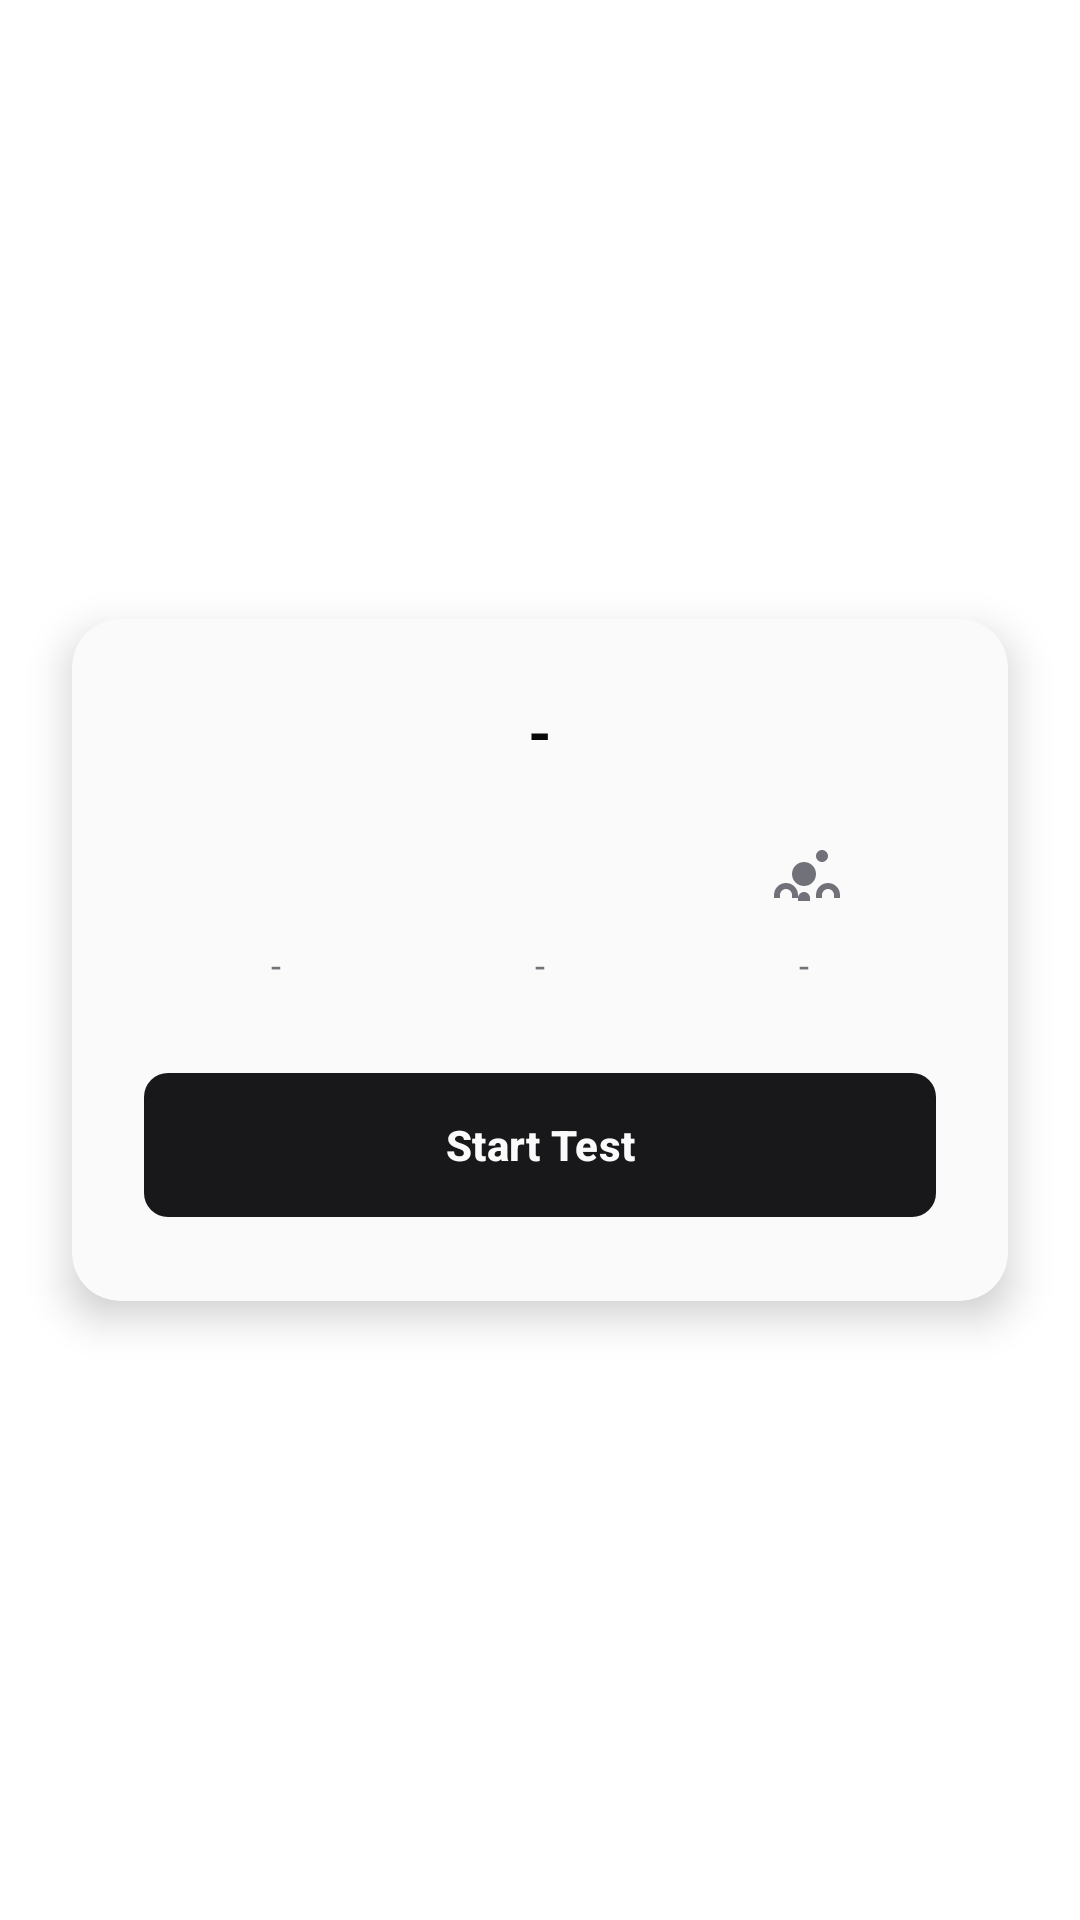

Here is an Android app screen rendered from its layout file. Give the layout XML and the strings, colors and styles it references.
<!-- AndroidManifest.xml: application theme Theme.FinalMobile2025 -->
<!-- res/layout/activity_test.xml -->
<?xml version="1.0" encoding="utf-8"?>
<androidx.constraintlayout.widget.ConstraintLayout xmlns:android="http://schemas.android.com/apk/res/android"
    xmlns:app="http://schemas.android.com/apk/res-auto"
    xmlns:tools="http://schemas.android.com/tools"
    android:layout_width="match_parent"
    android:layout_height="match_parent"
    android:background="?attr/colorSurface"
    tools:context=".TestActivity">

    
    <androidx.cardview.widget.CardView
        android:id="@+id/card_test"
        android:layout_width="0dp"
        android:layout_height="wrap_content"
        android:layout_marginHorizontal="24dp"
        app:cardBackgroundColor="?attr/colorOnPrimary"
        app:cardCornerRadius="16dp"
        app:cardElevation="8dp"
        app:layout_constraintTop_toTopOf="parent"
        app:layout_constraintBottom_toBottomOf="parent"
        app:layout_constraintStart_toStartOf="parent"
        app:layout_constraintEnd_toEndOf="parent">

        <LinearLayout
            android:layout_width="match_parent"
            android:layout_height="wrap_content"
            android:orientation="vertical"
            android:padding="24dp">

            
            <TextView
                android:id="@+id/tv_test_title"
                android:layout_width="match_parent"
                android:layout_height="wrap_content"
                android:text="@string/dash"
                android:textSize="20sp"
                android:textStyle="bold"
                android:textColor="?attr/colorOnSurface"
                android:textAlignment="center"
                android:layout_marginBottom="24dp" />

            
            <LinearLayout
                android:layout_width="match_parent"
                android:layout_height="wrap_content"
                android:orientation="horizontal"
                android:layout_marginBottom="24dp">

                
                <LinearLayout
                    android:layout_width="0dp"
                    android:layout_height="wrap_content"
                    android:layout_weight="1"
                    android:orientation="vertical"
                    android:gravity="center">

                    <ImageView
                        android:layout_width="24dp"
                        android:layout_height="24dp"
                        android:src="@drawable/ic_time"
                        android:layout_marginBottom="8dp"
                        app:tint="?attr/colorOnSurfaceVariant" />

                    <TextView
                        android:id="@+id/tv_test_duration"
                        android:layout_width="wrap_content"
                        android:layout_height="wrap_content"
                        android:text="@string/dash"
                        android:textSize="12sp"
                        android:textColor="?attr/colorOnSurfaceVariant" />

                </LinearLayout>

                
                <LinearLayout
                    android:layout_width="0dp"
                    android:layout_height="wrap_content"
                    android:layout_weight="1"
                    android:orientation="vertical"
                    android:gravity="center">

                    <ImageView
                        android:layout_width="24dp"
                        android:layout_height="24dp"
                        android:src="@drawable/ic_list"
                        android:layout_marginBottom="8dp"
                        app:tint="?attr/colorOnSurfaceVariant" />

                    <TextView
                        android:id="@+id/tv_question_count"
                        android:layout_width="wrap_content"
                        android:layout_height="wrap_content"
                        android:text="@string/dash"
                        android:textSize="12sp"
                        android:textColor="?attr/colorOnSurfaceVariant" />

                </LinearLayout>

                
                <LinearLayout
                    android:layout_width="0dp"
                    android:layout_height="wrap_content"
                    android:layout_weight="1"
                    android:orientation="vertical"
                    android:gravity="center">

                    <ImageView
                        android:layout_width="24dp"
                        android:layout_height="24dp"
                        android:src="@drawable/ic_people"
                        android:layout_marginBottom="8dp"
                        app:tint="?attr/colorOnSurfaceVariant" />

                    <TextView
                        android:id="@+id/tv_participant_count"
                        android:layout_width="wrap_content"
                        android:layout_height="wrap_content"
                        android:text="@string/dash"
                        android:textSize="12sp"
                        android:textColor="?attr/colorOnSurfaceVariant" />

                </LinearLayout>

            </LinearLayout>

            
            <com.google.android.material.button.MaterialButton
                android:id="@+id/btn_start_test"
                android:layout_width="match_parent"
                android:layout_height="56dp"
                android:text="@string/start_test"
                android:textColor="?attr/colorOnPrimary"
                app:backgroundTint="?attr/colorPrimary"
                android:textStyle="bold"
                app:cornerRadius="8dp" />

        </LinearLayout>

    </androidx.cardview.widget.CardView>

</androidx.constraintlayout.widget.ConstraintLayout>
<!-- resources referenced by this layout -->
<resources>
  <!-- drawable ic_people (drawable) -->
  <vector xmlns:android="http://schemas.android.com/apk/res/android"
      android:width="24dp"
      android:height="24dp"
      android:viewportWidth="24"
      android:viewportHeight="24">
    <path
        android:fillColor="#FF000000"
        android:pathData="M16,4c0,-1.11 0.89,-2 2,-2s2,0.89 2,2 -0.89,2 -2,2 -2,-0.89 -2,-2zM4,18v-1c0,-1.1 0.9,-2 2,-2s2,0.9 2,2v1h2v-1c0,-2.21 -1.79,-4 -4,-4s-4,1.79 -4,4v1h2zM18,18v-1c0,-1.1 0.9,-2 2,-2s2,0.9 2,2v1h2v-1c0,-2.21 -1.79,-4 -4,-4s-4,1.79 -4,4v1h2zM12,16c-1.1,0 -2,0.9 -2,2v1h4v-1c0,-1.1 -0.9,-2 -2,-2zM8,10c0,-2.21 1.79,-4 4,-4s4,1.79 4,4 -1.79,4 -4,4 -4,-1.79 -4,-4z"/>
  </vector>
  <string name="dash">-</string>
  <string name="start_test">Start Test</string>
  <style name="Theme.FinalMobile2025" parent="Base.Theme.FinalMobile2025" />
  <style name="Base.Theme.FinalMobile2025" parent="Theme.Material3.Light.NoActionBar">
          
          <item name="colorPrimary">@color/primary</item>
          <item name="colorOnPrimary">@color/primary_foreground</item>
          <item name="colorPrimaryContainer">@color/secondary</item>
          <item name="colorOnPrimaryContainer">@color/secondary_foreground</item>
          
          
          <item name="colorSurface">@color/card</item>
          <item name="colorOnSurface">@color/card_foreground</item>
          <item name="colorSurfaceVariant">@color/muted</item>
          <item name="colorOnSurfaceVariant">@color/muted_foreground</item>
          
          
          <item name="android:colorBackground">@color/background</item>
          <item name="colorOnBackground">@color/foreground</item>
          
          
          <item name="colorSecondary">@color/accent</item>
          <item name="colorOnSecondary">@color/accent_foreground</item>
          <item name="colorSecondaryContainer">@color/muted</item>
          <item name="colorOnSecondaryContainer">@color/muted_foreground</item>
          
          
          <item name="colorError">@color/destructive</item>
          <item name="colorOnError">@color/destructive_foreground</item>
          
          
          <item name="colorOutline">@color/border</item>
          <item name="colorOutlineVariant">@color/ring</item>
          
          
          <item name="android:statusBarColor">@color/background</item>
          <item name="android:windowLightStatusBar">true</item>
      </style>
  <color name="primary">#18181B</color>
  <color name="primary_foreground">#FAFAFA</color>
  <color name="secondary">#F4F4F5</color>
  <color name="secondary_foreground">#18181B</color>
  <color name="card">#FFFFFF</color>
  <color name="card_foreground">#09090B</color>
  <color name="muted">#F4F4F5</color>
  <color name="muted_foreground">#71717A</color>
  <color name="background">#FFFFFF</color>
  <color name="foreground">#09090B</color>
  <color name="accent">#F4F4F5</color>
  <color name="accent_foreground">#18181B</color>
  <color name="destructive">#EF4444</color>
  <color name="destructive_foreground">#FAFAFA</color>
  <color name="border">#E4E4E7</color>
  <color name="ring">#18181B</color>
</resources>
